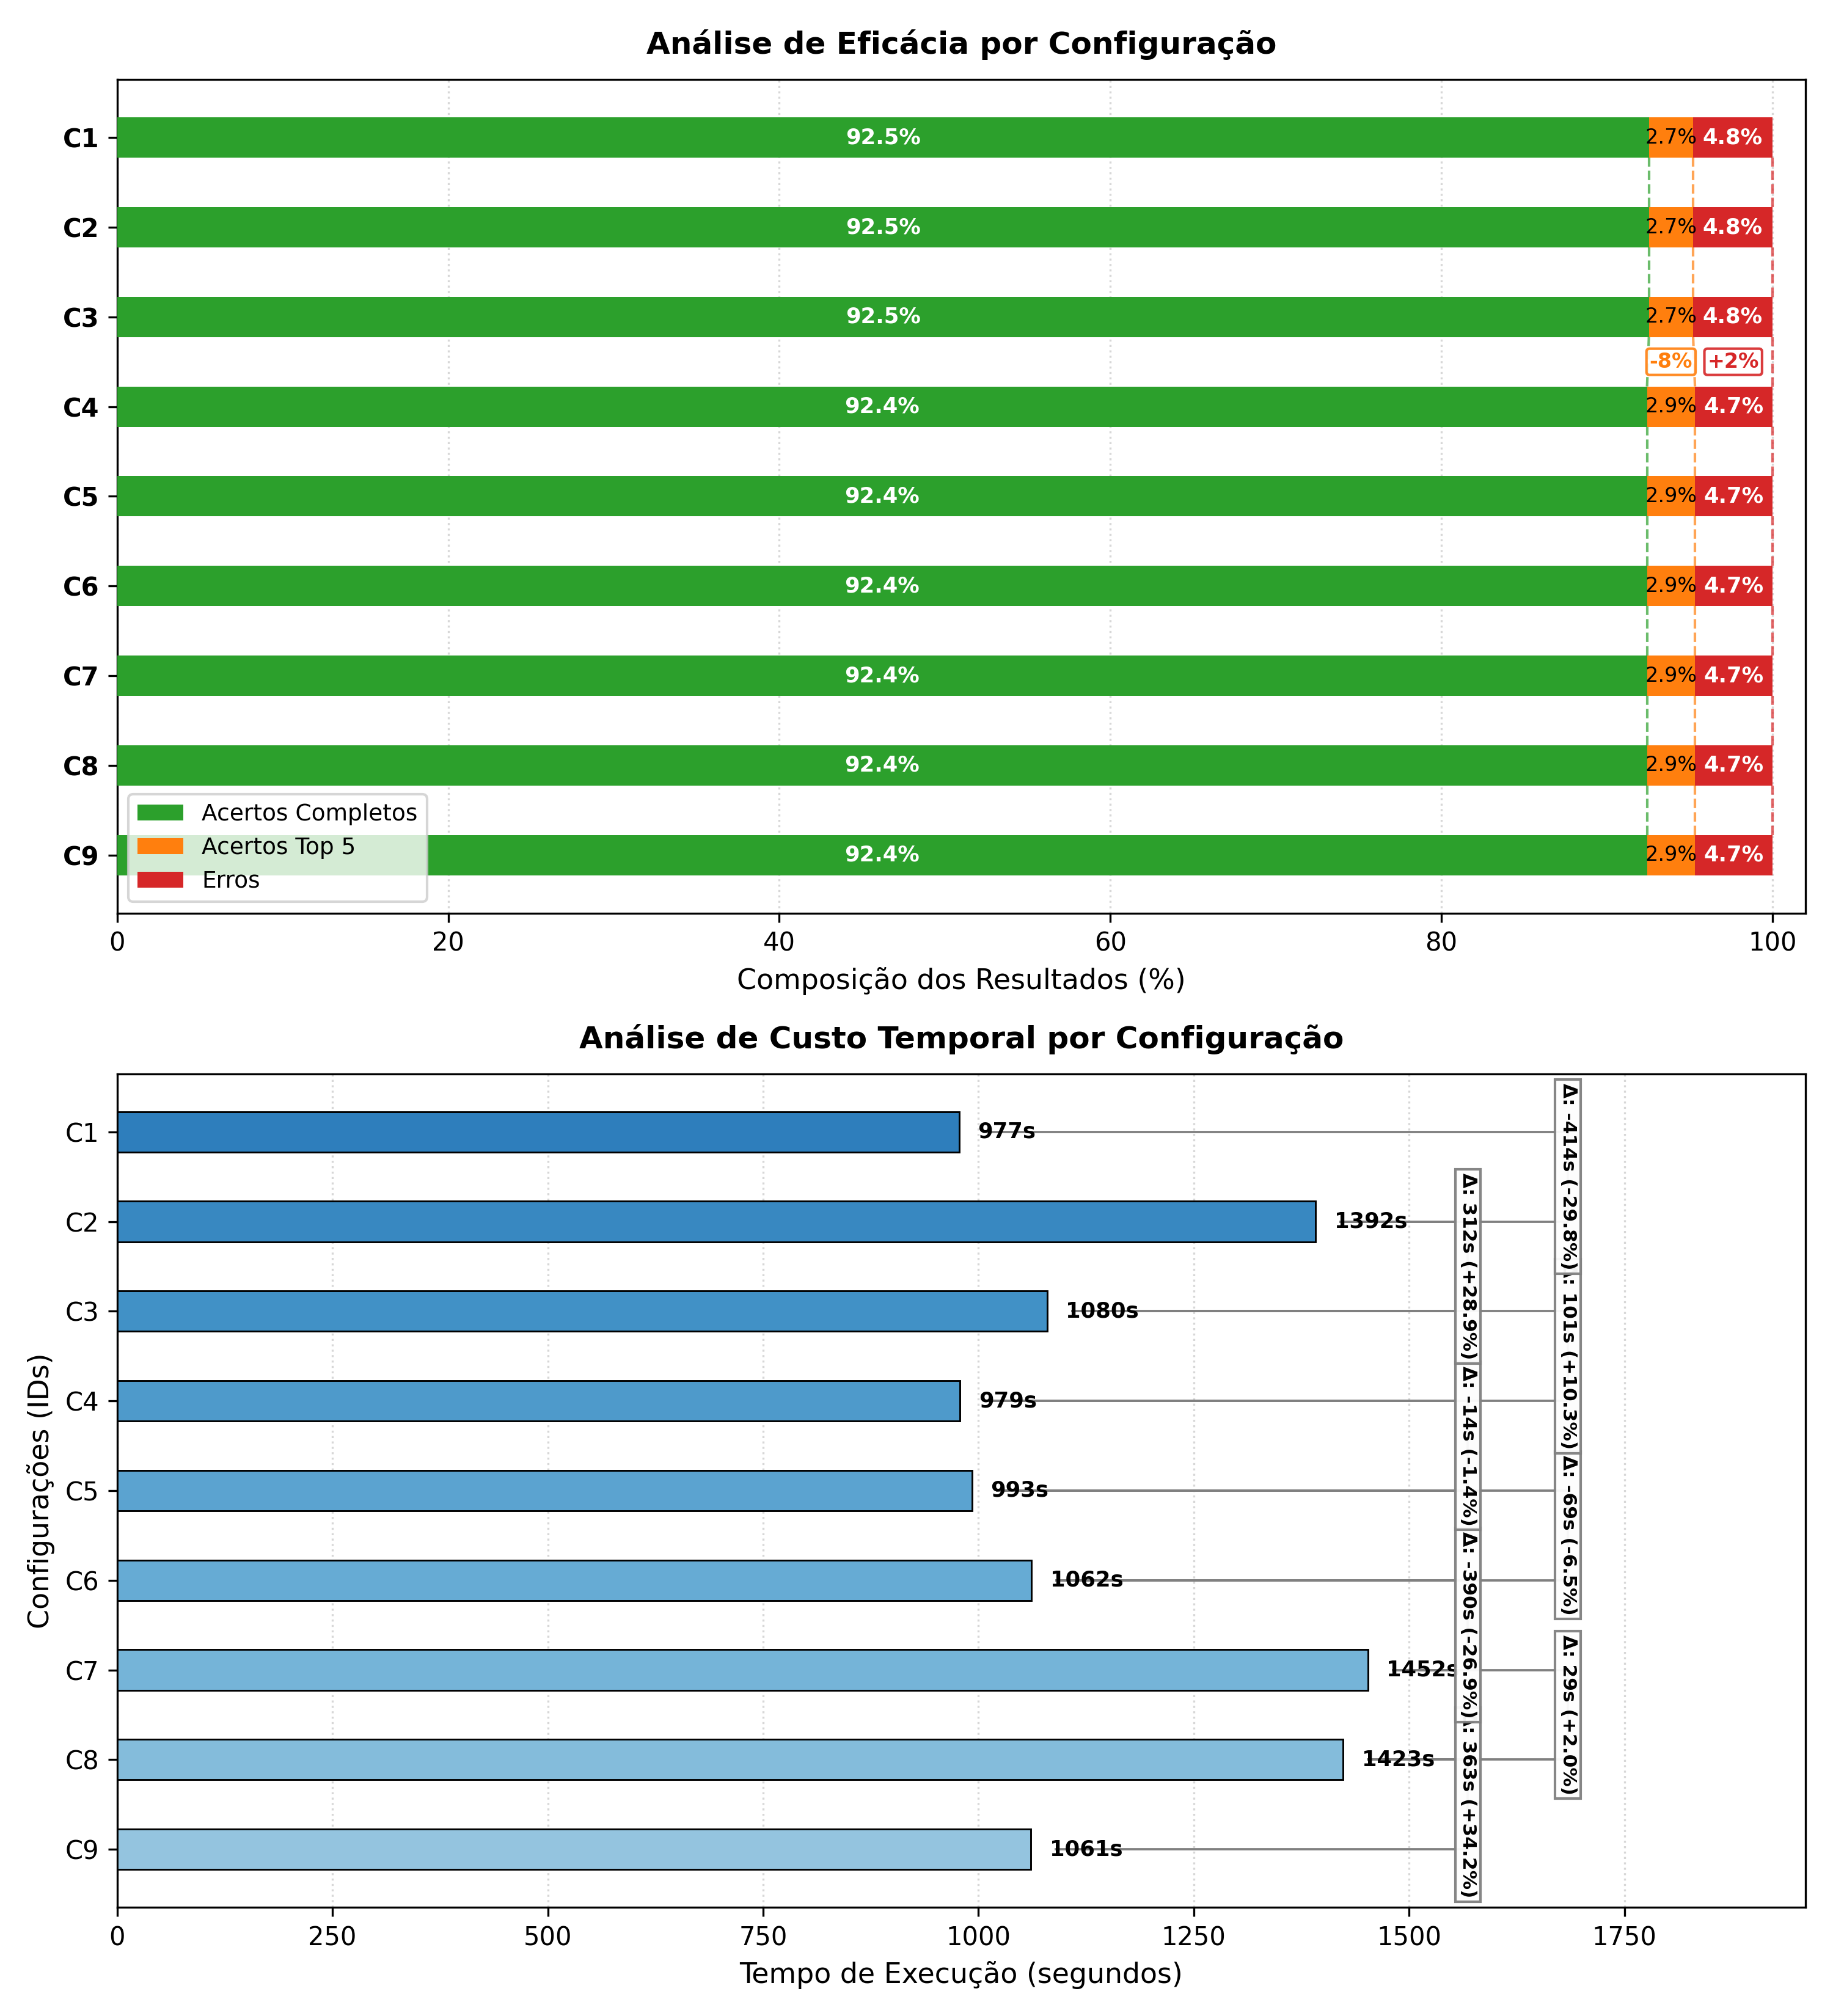

Values plotted in this chart, from the file beside it:
rerank, filtroApi, listaFiltroApis, modeloChat, modeloClassificador, embedding, acertosCompletos, acertosCompletosPorcentagem, acertosTop5, acertosTop5Porcentagem, erros, errosPorcentagem, totalTestado, tempo_execucao
False, True, True, qwen2:7b, phi3:3.8b, colunas, 831, 92.54, 24, 2.673, 43, 4.788, 898, 1080
False, True, True, gemma4:e2b, gemma4:e2b, colunas, 831, 92.54, 24, 2.673, 43, 4.788, 898, 977.5
False, True, True, gemma4:e4b, gemma4:e4b, colunas, 831, 92.54, 24, 2.673, 43, 4.788, 898, 1392
False, False, False, qwen2:7b, phi3:3.8b, colunas, 830, 92.43, 26, 2.895, 42, 4.677, 898, 1061
False, False, True, qwen2:7b, phi3:3.8b, colunas, 830, 92.43, 26, 2.895, 42, 4.677, 898, 1062
False, False, True, gemma4:e4b, gemma4:e4b, colunas, 830, 92.43, 26, 2.895, 42, 4.677, 898, 1452
False, False, False, gemma4:e4b, gemma4:e4b, colunas, 830, 92.43, 26, 2.895, 42, 4.677, 898, 1423
False, False, False, gemma4:e2b, gemma4:e2b, colunas, 830, 92.43, 26, 2.895, 42, 4.677, 898, 992.6
False, False, True, gemma4:e2b, gemma4:e2b, colunas, 830, 92.43, 26, 2.895, 42, 4.677, 898, 978.7
